Labelled photos from "data", an image-classification folder in Pazlik19/YoloVision. The possible labels are: latter А, latter Б, latter В, latter Г, latter Д, latter Е, latter Ж, latter З, latter И, latter Й, latter К, latter Л, latter М, latter Н, latter О, latter П, latter Р, latter С, latter Т, latter У, latter Ф, latter Х, latter Ц, latter Ч, latter Щ, latter Ъ, latter Ы, latter Ь, latter Э, latter Ю, latter Я.

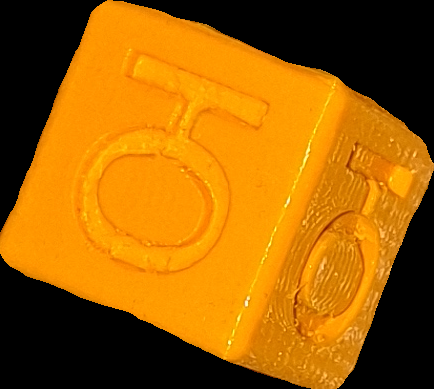
Label: latter Ю

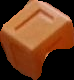
Label: latter Г

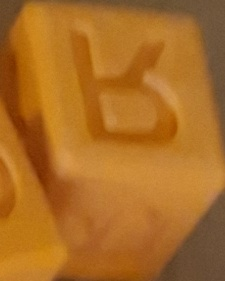
Label: latter Я

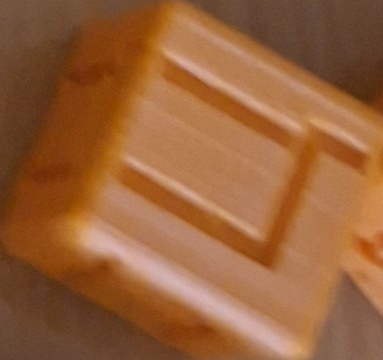
Label: latter Ц

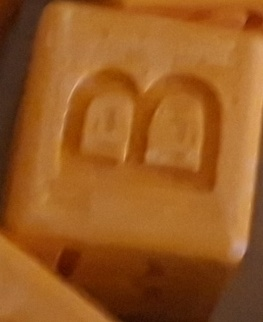
Label: latter В

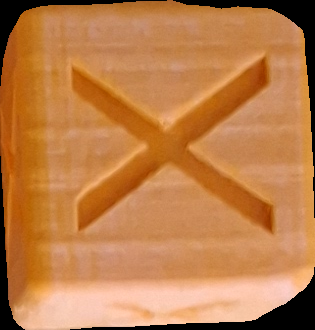
Label: latter Х
